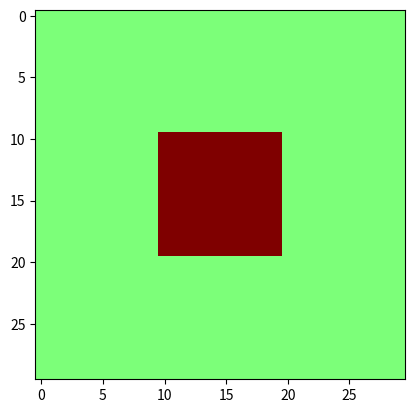
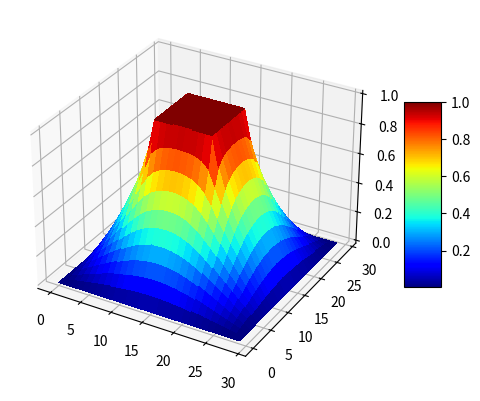

Reproduce these figures in Python, in order.
import numpy as np
import matplotlib.pyplot as plt
from matplotlib.animation import FuncAnimation

outer_bc = 0
inner_bc = 1
N = 30
width = N*0.15
r1 = int(np.floor(N/2 - width))
r2 = int(np.ceil(N/2 + width))


V = np.zeros((N, N))

V[:, 0] = outer_bc
V[:, -1] = outer_bc
V[0, :] =  outer_bc
V[-1, :] = outer_bc

for i in range(r1, r2):
    for j in range(r1, r2):
        V[i, j] = inner_bc



n_iter = 500
frames = [V.copy()]
for _ in range(n_iter):
    Vn = V.copy()
    for i in range(0, N):
        for j in range(0, N):
            if not (i == 0 or i == N-1 or j == 0 or j == N-1) and not (r1 <= i < r2 and r1 <= j < r2):
                V[i, j] = 1/4 * (Vn[i-1, j] + Vn[i+1, j] + Vn[i, j-1] + Vn[i, j+1])
    frames.append(V.copy())

fig, ax = plt.subplots()
im = ax.imshow(frames[0], cmap="jet", vmin=-1, vmax=1)

def update(frame):
    im.set_data(frames[frame])
    ax.set_title(f"Frame {frame}")

ani = FuncAnimation(fig, update, frames=len(frames), interval=1)
plt.show()

fig, ax = plt.subplots(subplot_kw={"projection": "3d"})

X, Y = np.meshgrid(np.arange(N), np.arange(N))
surf = ax.plot_surface(X, Y, frames[-1], cmap="jet",
                       linewidth=0, antialiased=False)



fig.colorbar(surf, shrink=0.5, aspect=5)

plt.show()
